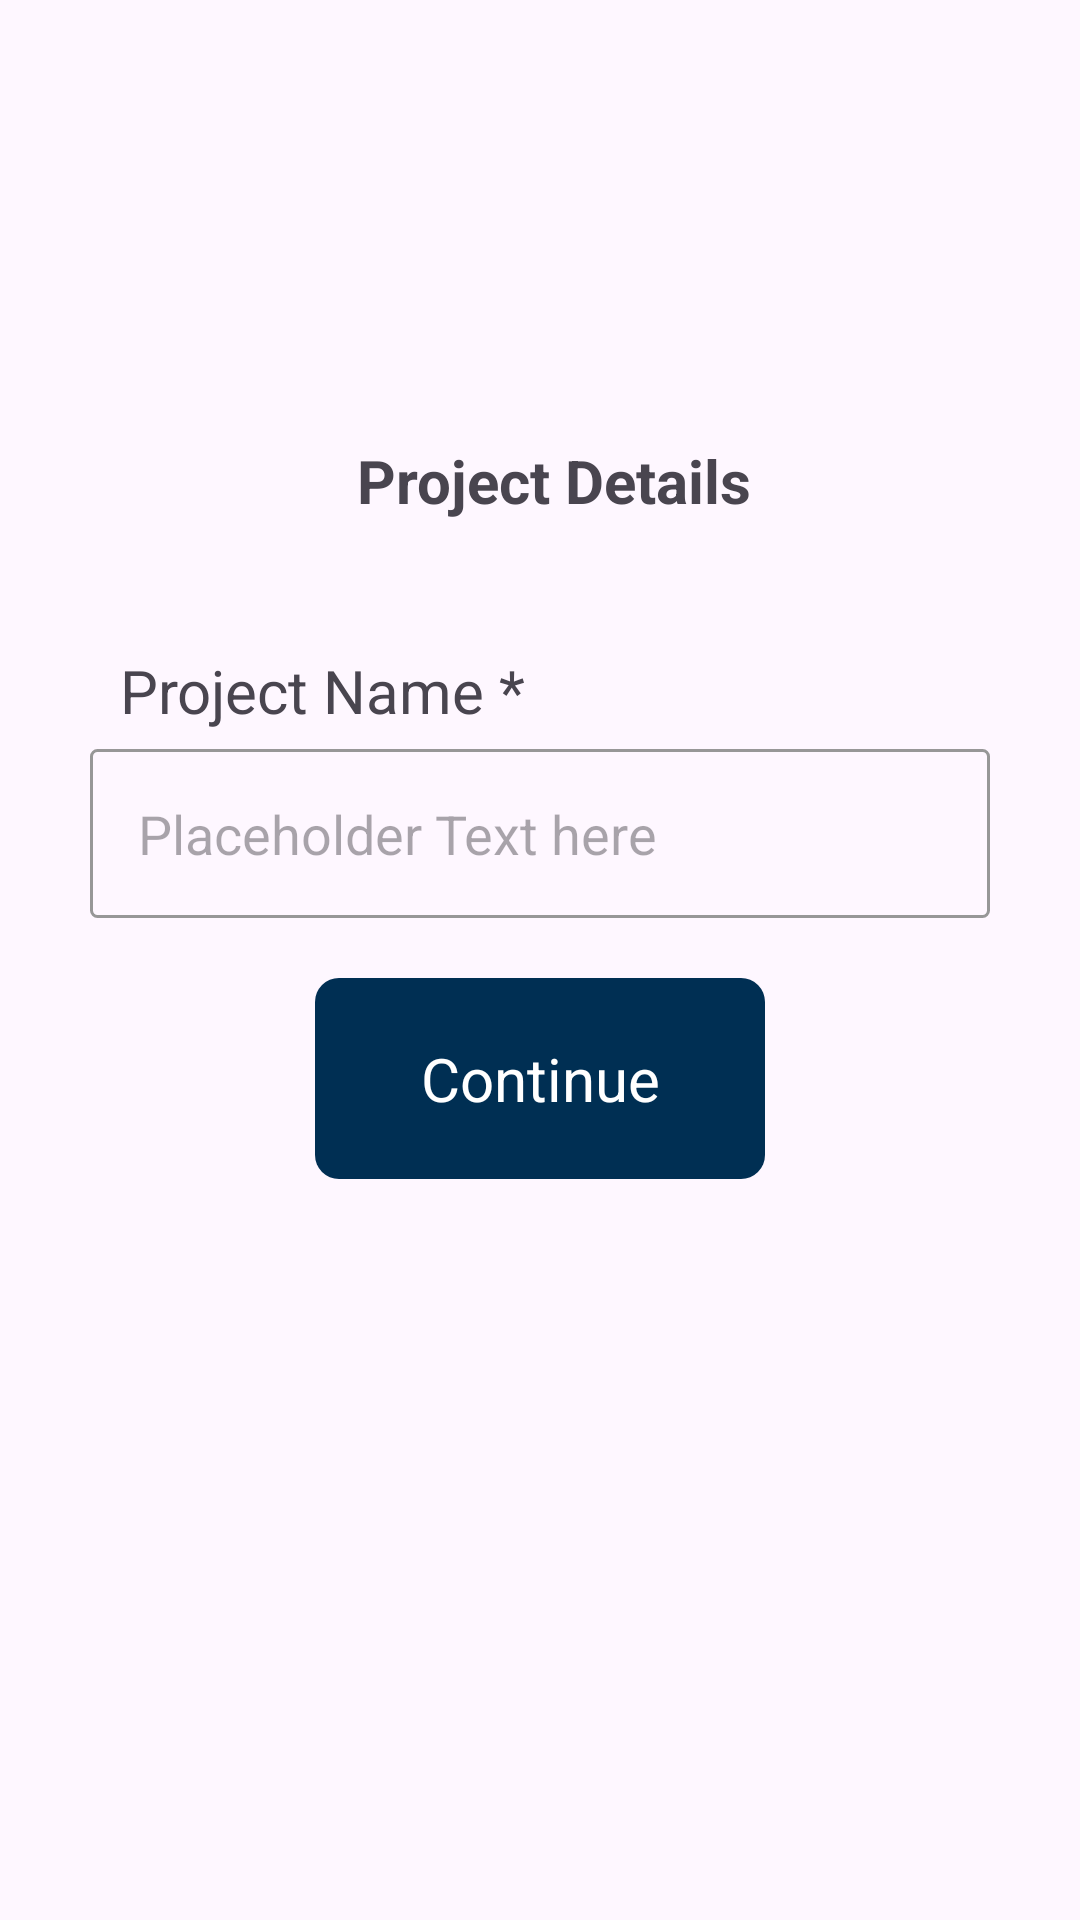

The Android layout XML behind this screen, and the referenced resources:
<!-- AndroidManifest.xml: application theme Theme.Customer_support_app.NoActionBar -->
<!-- res/layout/fragment_create_project_data1.xml -->
<LinearLayout
    xmlns:android="http://schemas.android.com/apk/res/android"
    android:layout_width="match_parent"
    android:layout_height="match_parent"
    android:gravity="center"
    android:orientation="vertical"
    >


    <LinearLayout
        android:layout_width="wrap_content"
        android:layout_height="wrap_content"
        android:gravity="start"
        android:orientation="horizontal"
        >
        <TextView
            android:layout_width="wrap_content"
            android:layout_height="50dp"
            android:text="Project Details"
            android:textSize="20dp"
            android:textStyle="bold"
            android:layout_marginLeft="10dp"
            android:layout_marginTop="20dp"
            />
    </LinearLayout>
    <LinearLayout
        android:layout_width="wrap_content"
        android:layout_height="wrap_content"
        android:gravity="start"
        android:orientation="vertical"
        android:layout_marginTop="20dp"
        >

        <TextView
            android:layout_width="wrap_content"
            android:layout_height="wrap_content"
            android:text="Project Name *"
            android:textSize="20dp"
            android:layout_marginLeft="10dp"

            />
        <EditText
            android:id="@+id/projectNameId"
            android:layout_marginTop="6dp"
            android:layout_width="300dp"
            android:layout_height="wrap_content"
            android:hint="Placeholder Text here"
            android:background="@drawable/edit_text_border"
            android:padding="16dp"
            />

    </LinearLayout>

    <TextView
        android:id="@+id/continueBtnProjectName"
        android:layout_width="150dp"
        android:layout_height="wrap_content"
        android:text="Continue"
        android:textSize="20sp"
        android:textColor="@color/white"
        android:layout_marginBottom="120dp"
        android:layout_marginTop="20dp"
        android:padding="20dp"
        android:background = "@drawable/button_background"
        android:gravity="center"
        />
</LinearLayout>
<!-- resources referenced by this layout -->
<resources>
  <color name="white">#FFFFFFFF</color>
  <!-- drawable button_background (drawable) -->
  <selector xmlns:android="http://schemas.android.com/apk/res/android">
      
      <item android:state_pressed="true">
          <shape android:shape="rectangle">
              <solid android:color="@color/light_ocean_blue" />
              <corners android:radius="2dp" /> 
          </shape>
      </item>
      
      <item>
          <shape android:shape="rectangle">
              <solid android:color="@color/mycolor" /> 
              <corners android:radius="8dp" /> 
          </shape>
      </item>
  </selector>
  <!-- drawable edit_text_border (drawable) -->
  <shape xmlns:android="http://schemas.android.com/apk/res/android"
      android:shape="rectangle">
      <stroke
          android:width="1dp"
      android:color="@color/grey" />
      <corners
          android:radius="2dp" />
  </shape>
  <style name="Theme.Customer_support_app.NoActionBar">
          <item name="windowActionBar">false</item>
          <item name="windowNoTitle">true</item>
      </style>
  <color name="light_ocean_blue">#015597</color>
  <color name="mycolor">#002F53</color>
  <color name="grey">#979797</color>
</resources>
